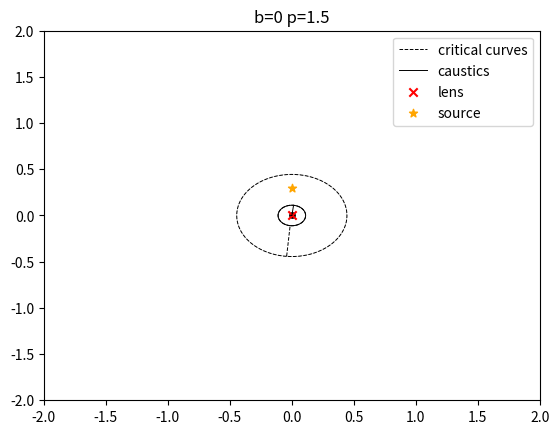

Write Python code to recreate this figure. (Note: this script raises an exception after producing the figure.)
#!/usr/bin/env python3
# -*- coding: utf-8 -*-
"""
Created on Tue Oct 20 12:33:09 2020

@author: mrgr

Functions to plot critical curves and caustics
"""
import scipy.optimize as op
import numpy as np 
import matplotlib.pyplot as plt


def DistMatrix( dpsid11,dpsid22,dpsid12, kappa,gamma):
    
    # Jacobian matrix
    j11 = 1. - kappa - gamma - dpsid11
    j22 = 1. - kappa + gamma - dpsid22
    j12 = -dpsid12
    detA=j11*j22-j12*j12
    
    return detA
    


def SIScore(x12,kappa,gamma,fact, caustics=False):
    
    a=fact[0]
    b=fact[1]
    c=fact[2]
    

    x1=x12[0]
    x2=x12[1]
    
    #first derivative

    dx12dx22 = np.sqrt((x1**2.+x2**2.)/c**2 + b**2)
    dpsi1 = a*x1/dx12dx22/c**2
    dpsi2 = a*x2/dx12dx22/c**2
    
    if caustics==True:
        
        x1_per = x1*(kappa+gamma)
        x2_per = x2*(kappa-gamma)
        
        return np.column_stack((x1_per+dpsi1, x2_per+dpsi2))
        #return npdpsi1,dpsi2
    
    
    
    #second derivatives 
    
    dx12pdx22_32 = ((x1**2.+ x2**2.)/c**2+b**2)**(3/2)
    # d^2psi/dx1^2
    dpsid11 = a*(x2**2+b**2*c**2)/dx12pdx22_32/c**4
    # d^2psi/dx2^2
    dpsid22 = a*(x1**2+b**2*c**2)/dx12pdx22_32/c**4
    # d^2psi/dx1dx2
    dpsid12 = -a*(x1*x2)/dx12pdx22_32/c**4

    detA = DistMatrix(dpsid11,dpsid22,dpsid12, kappa,gamma)
    
    return detA



def point(x12,kappa, gamma, fact,caustics=False):
    
    x1 = x12[0] 
    x2 = x12[1] 
    
    #first derivative
    
    dx12dx22 = x1**2.+x2**2
    dpsi1 = x1/dx12dx22
    dpsi2 = x2/dx12dx22
    
    if caustics==True:
        x1_per = x1*(kappa+gamma)
        x2_per = x2*(kappa-gamma)
        
        return  np.column_stack((x1_per+dpsi1, x2_per+dpsi2))
        #return np.column_stack((dpsi1,dpsi2))

    
    #second derivatives 
    
    dx22mdx12 = x2**2.-x1**2.
    dx12pdx22_2 = (x1**2.+x2**2.)**2.
    
    # d^2psi/dx1^2
    dpsid11 = dx22mdx12/dx12pdx22_2
    # d^2psi/dx2^2
    dpsid22 = -dpsid11
    # d^2psi/dx1dx2
    dpsid12 = -2*x1*x2/dx12pdx22_2
    
    detA = DistMatrix(dpsid11,dpsid22,dpsid12, kappa,gamma)
    
    return detA

def softenedpowerlaw(x12,kappa, gamma, fact,caustics=False):
    
    
    a=fact[0]
    b=fact[1]
    c=fact[2]
    p=fact[3]
    
    x1 = x12[0] 
    x2 = x12[1] 
    

    dpsi1=a*p*x1*(b**2+(x1**2+x2**2)/c**2)**(p/2 - 1)/c**2
    dpsi2=a*p*x2*(b**2+(x1**2+x2**2)/c**2)**(p/2 - 1)/c**2
    
    if caustics==True:
        #perturbation contribution
        x1_per = x1*(kappa+gamma)
        x2_per = x2*(kappa-gamma)
        
        return  np.column_stack((x1_per+dpsi1, x2_per+dpsi2))
        
    #second derivatives 
    
    ppart=(b**2+ (x1**2+x2**2)/c**2)    
    dpsid11=a*p*ppart**(p/2 - 1)/c**2 + 2*a*(p/2 - 1)*p*x1**2*ppart**(p/2 - 2)/c**4
    dpsid22=a*p*ppart**(p/2 - 1)/c**2 + 2*a*(p/2 - 1)*p*x2**2*ppart**(p/2 - 2)/c**4
    dpsid12=2*a*ppart**(p/2 - 2)*p*x1*x2*(p/2 - 1)/c**4
    
    detA = DistMatrix(dpsid11,dpsid22,dpsid12, kappa,gamma)
    
    return detA
    

def softenedpowerlawkappa(x12,kappa, gamma, fact,caustics=False):
    
    a,b,p =fact[0],fact[1],fact[3]
    
    x1 = x12[0] 
    x2 = x12[1] 
    

    x1x22= x1**2+x2**2
    
    
    if p==0:
        dpsi1= (a**2*x1*np.log((b**2 + x1x22)/b**2))/x1x22
        dpsi2= (a**2*x2*np.log((b**2 +  x1x22)/b**2))/x1x22
        dpsid11= (2*a**2*x1**2)/(x1x22*(b**2 + x1x22)) - (a**2*(x1**2 - x2**2)*np.log(1 + x1x22/b**2))/x1x22**2
        dpsid12= (2*a**2*x1*x2*(x1x22/(b**2 +x1x22) - np.log(1 + x1x22/b**2)))/x1x22**2
        dpsid22= (2*a**2*x2**2)/(x1x22*(b**2 + x1x22)) - (a**2*(-x1**2 + x2**2)*np.log(1 + x1x22/b**2))/x1x22**2
        
    else:
        dpsi1= (a**(2 - p)*x1*(-b**p + (b**2 + x1x22)**(p/2)))/(p*x1x22)
        dpsi2= (a**(2 - p)*x2*(-b**p + (b**2 + x1x22)**(p/2)))/(p*x1x22)
        dpsid11= (a**(2 - p)*b**p*(x1**2 - x2**2))/(p*x1x22**2) + (a**(2 - p)*x1x22**(p/2 - 2)* (-b**2*x1**2 + b**2*x2**2 + p*x1**4 + p*x1**2*x2**2 - x1**4 + x2**4)*(b**2/x1x22 + 1)**(p/2))/(p*(b**2 + x1x22))
        dpsid22= (a**(2 - p)*b**p*(x2**2 - x1**2))/(p*x1x22**2) + (a**(2 - p)*x1x22**(p/2 - 2)* (b**2*x1**2 - b**2*x2**2 + p*x1**2*x2**2 + p*x2**4 + x1**4 - x2**4) *(b**2/x1x22 + 1)**(p/2))/(p*(b**2 + x1x22))
        dpsid12= (x1*x2*a**(2 - p)*(((p - 2)*(x1x22) - 2*b**2)*(b**2 + x1x22)**(p/2) + 2*b**p*(b**2 + x1**2 + x2**2)))/(p*x1x22**2*(b**2 + x1x22))
        
        
    if caustics==True:
        #perturbation contribution
        x1_per = x1*(kappa+gamma)
        x2_per = x2*(kappa-gamma)
        
        return  np.column_stack((x1_per+dpsi1, x2_per+dpsi2))
    
  
    
    detA = DistMatrix(dpsid11,dpsid22,dpsid12, kappa,gamma)
    
    return detA
    

def LensEq(x12,kappa, gamma, fact, lens_model):
    
    x1 = x12[0] 
    x2 = x12[1]
    
    alpha=eval(lens_model)((x1,x2),kappa, gamma, fact, caustics=True)
    beta=np.column_stack((x1,x2))-alpha
    
    '''
    print(x[0][:10])
    print(alpha[:10])
    print(beta[:10])
    '''
    
    return beta


def PlotCurves(xS12,xL12,kappa,gamma,lens_model,fact):
    
    xL1 = xL12[0]
    xL2 = xL12[1]
    
    xS1 = xS12[0]
    xS2 = xS12[1]   
    
    a=fact[0]
    b=fact[1]
    c=fact[2]
    p=fact[3]
    
    xy_lin=np.linspace(-2,2,1000)
    X,Y = np.meshgrid(xy_lin, xy_lin)
    
    crit_curv=eval(lens_model)((X,Y), kappa, gamma, fact)
    
    plt.figure(dpi=100)
    plt.rcParams["figure.figsize"] = (5,5)
    cp = plt.contour(X,Y, crit_curv,[0], colors='k',linestyles= '-', linewidths=0.1)     
    
    #I get the coordinates of the contour plot
    xyCrit_all = cp.collections[0].get_paths() 
    
    print(np.shape(xyCrit_all))
    for i in range(np.shape(xyCrit_all)[0]):
        
        #xyCrit = cp.collections[0].get_paths()[i] 
        xyCrit = xyCrit_all[i].vertices  
        xCrit=xyCrit[:,0] 
        yCrit=xyCrit[:,1]
        plt.plot(xCrit,yCrit,'k--',linewidth=0.7)
    
        xyCaus=LensEq((xCrit,yCrit), kappa, gamma, fact, lens_model)
       
        if xyCaus[:,0].any() <1e5 and xyCaus[:,1].any() <1e5 :
            plt.scatter(0,0, s=15,c='k', marker='o')
        
        plt.plot(xyCaus[:,0],xyCaus[:,1],'k-',linewidth=0.7) 
        #plt.title('p='+str(p))
        plt.title('b='+str(b)+' p='+str(p))
    
    
    plt.plot(np.nan,np.nan,'k--',label='critical curves',linewidth=0.7)
    plt.plot(np.nan,np.nan,'k-',label='caustics',linewidth=0.7) 
    
    #I always plot the critical curves and caustics with the lens in the middle
    if xL1!=0 and xL2!=0:
        xS1=xL1-xS1
        xS2=xL2-xS2
        xL1=0
        xL2=0
        
    plt.scatter(xL1, xL2, marker='x',color='r', label='lens')
    plt.scatter(xS1, xS2, marker='*',color='orange', label='source')
    
    plt.legend()
    
    y =round((xS1**2+xS2**2)**(0.5),2)

    if lens_model=='softenedpowerlaw':        
        add_info=lens_model+'_lens_dist_'+str(y)+'_a_'+str(a)+'_b_'+str(b)+'_c_'+str(c) + '_p_'+str(p)          
    
    elif lens_model=='softenedpowerlawkappa':        
        add_info=lens_model+'_lens_dist_'+str(y)+'_a_'+str(a)+'_b_'+str(b) + '_p_'+str(p)   
    
    else:
        add_info=lens_model+'_lens_dist_'+str(y)+'_a_'+str(a)+'_b_'+str(b)+'_c_'+str(c)
            
    plt.savefig('../Results/'+lens_model+'/CritCaus_'+add_info+'.png')
    #plt.show()
    
    
    
if __name__ == '__main__':
    
    kappa=0
    gamma=0
    lens_model='softenedpowerlawkappa'
    
    xL1=0
    xL2=0
    xL12=[xL1,xL2]
    
    
    #xS2=np.linspace(0,1.5,7)[1:]
    #xS2=np.append(0.1,xS2)
    #xS2=np.array([0.1 , 0.25, 0.5 , 0.75, 1.5 ])
    #xS1=np.zeros_like(xS2)
    xS1=0
    xS2=0.3
    xS12=[xS1,xS2]
    
    a=1
    b=0
    c=1
    p=1.5
    fact= [a,b,c,p]
    
    #bLin=np.linspace(0,1.5,7)
    #for b in bLin:
    #    fact= [a,b,c,p]
    PlotCurves(xS12,xL12,kappa,gamma,lens_model, fact)
    #plt.show()

    
    
    
   
